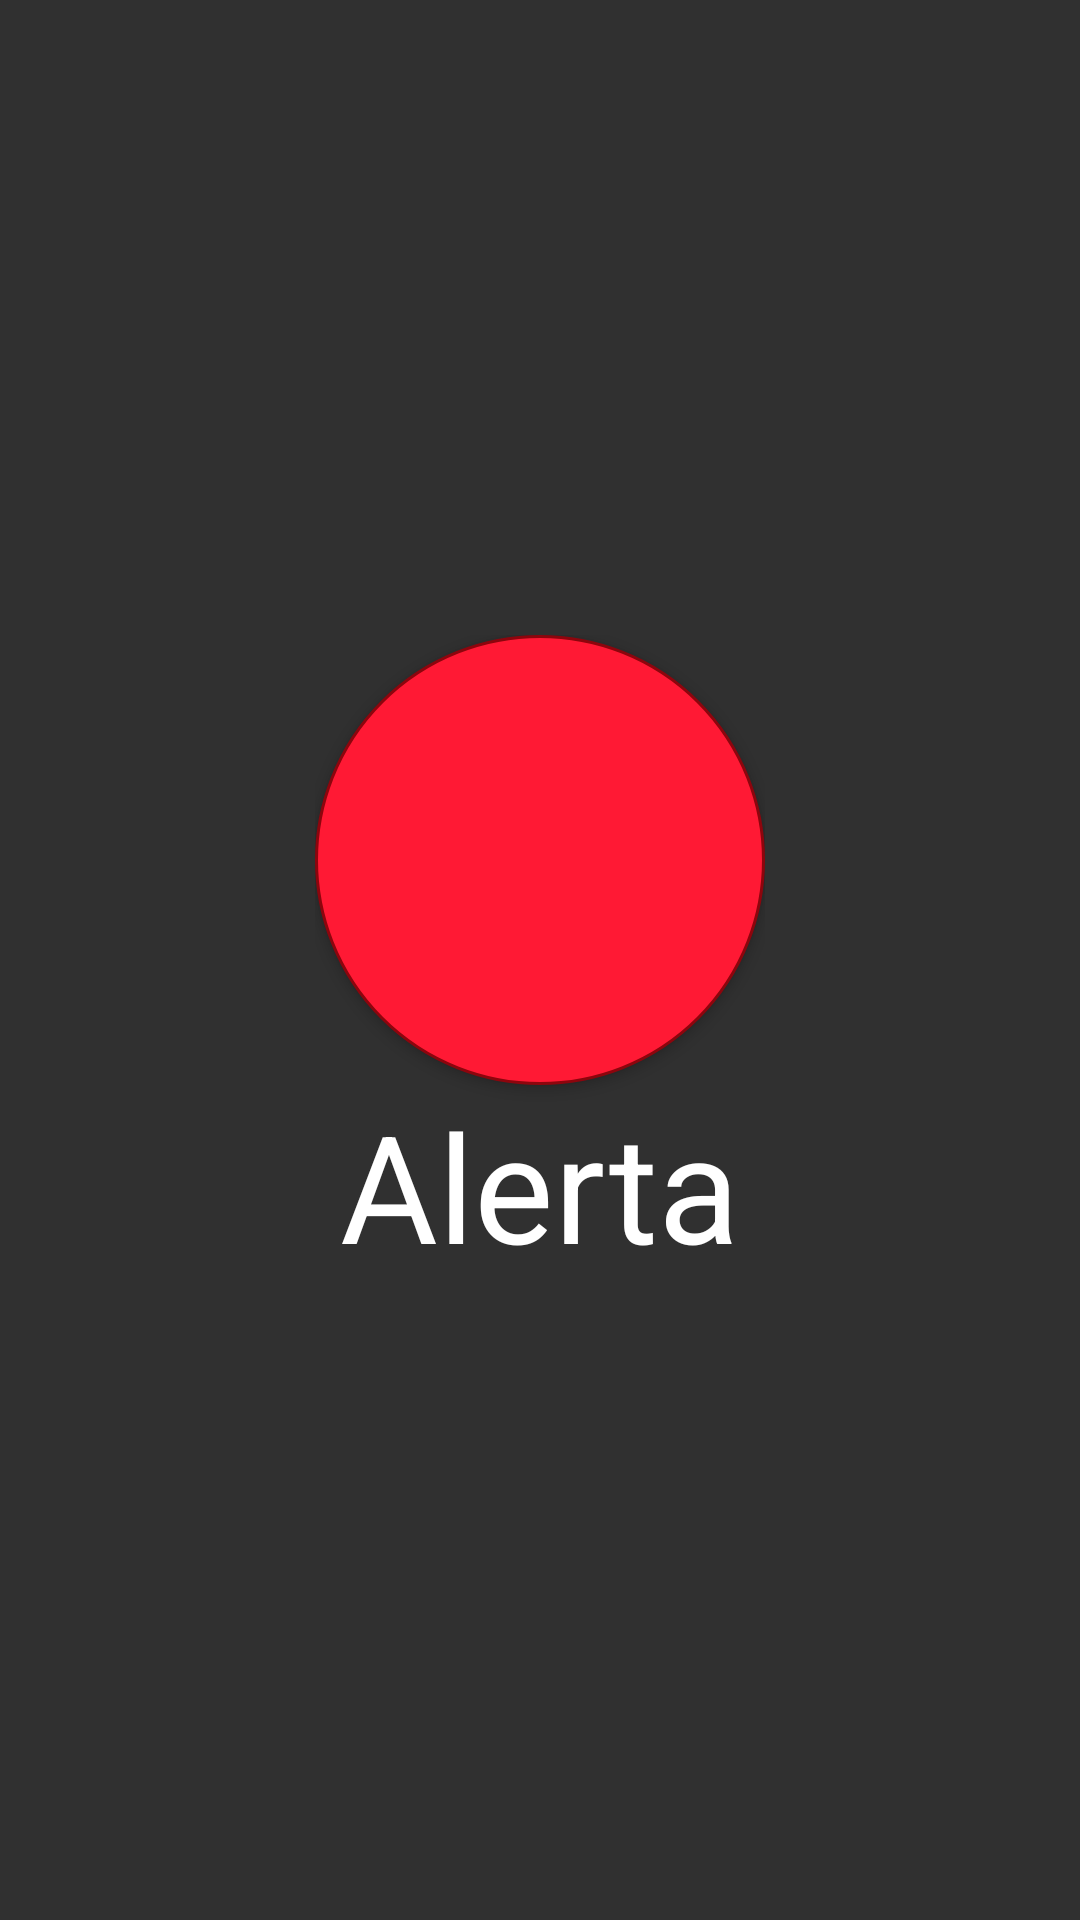

Layout XML and referenced resources for this Android screen:
<!-- AndroidManifest.xml: application theme AppTheme -->
<!-- res/layout/fragment_main.xml -->
<RelativeLayout xmlns:android="http://schemas.android.com/apk/res/android"
    xmlns:tools="http://schemas.android.com/tools" android:layout_width="match_parent"
    android:layout_height="match_parent" android:paddingLeft="@dimen/activity_horizontal_margin"
    android:paddingRight="@dimen/activity_horizontal_margin"
    android:paddingTop="@dimen/activity_vertical_margin"
    android:paddingBottom="@dimen/activity_vertical_margin"
    tools:context=".MainActivity$PlaceholderFragment">

    <LinearLayout
        android:orientation="vertical"
        android:layout_width="wrap_content"
        android:layout_height="wrap_content"
        android:layout_centerVertical="true"
        android:layout_centerHorizontal="true"
        android:gravity="center_horizontal">

        <Button
            android:layout_width="150dp"
            android:layout_height="150dp"
            android:id="@+id/alertButton"
            android:background="@drawable/background_alert"
            android:textOff=""
            android:textOn=""/>

        <TextView
            android:layout_width="wrap_content"
            android:layout_height="wrap_content"
            android:textAppearance="?android:attr/textAppearanceLarge"
            android:text="@string/alert"
            android:id="@+id/textViewAlert"
            android:textSize="50sp" />
    </LinearLayout>
</RelativeLayout>
<!-- resources referenced by this layout -->
<resources>
  <!-- drawable background_alert (drawable) -->
  <?xml version="1.0" encoding="utf-8"?>
  <selector xmlns:android="http://schemas.android.com/apk/res/android">
      <item android:state_pressed="true">
          <shape android:shape="oval">
              <solid android:color="@color/dark_red" />
              <stroke android:color="@color/dark_red" android:width="1dp"/>
          </shape>
      </item>
      <item>
          <shape android:shape="oval">
              <solid android:color="@color/red" />
              <stroke android:color="@color/dark_red" android:width="1dp"/>
          </shape>
      </item>
  </selector>
  <string name="alert">Alerta</string>
  <style name="AppTheme" parent="Theme.AppCompat">
          
          <item name="colorPrimary">@color/primary</item>
  
          
          <item name="colorPrimaryDark">@color/primary_dark</item>
  
          
          <item name="colorAccent">@color/accent</item>
  
          
      </style>
  <color name="dark_red">#ff8d050d</color>
  <color name="red">#ffff1934</color>
  <color name="primary">#ff007080</color>
  <color name="primary_dark">#ff005666</color>
  <color name="accent">#FF5252</color>
</resources>
